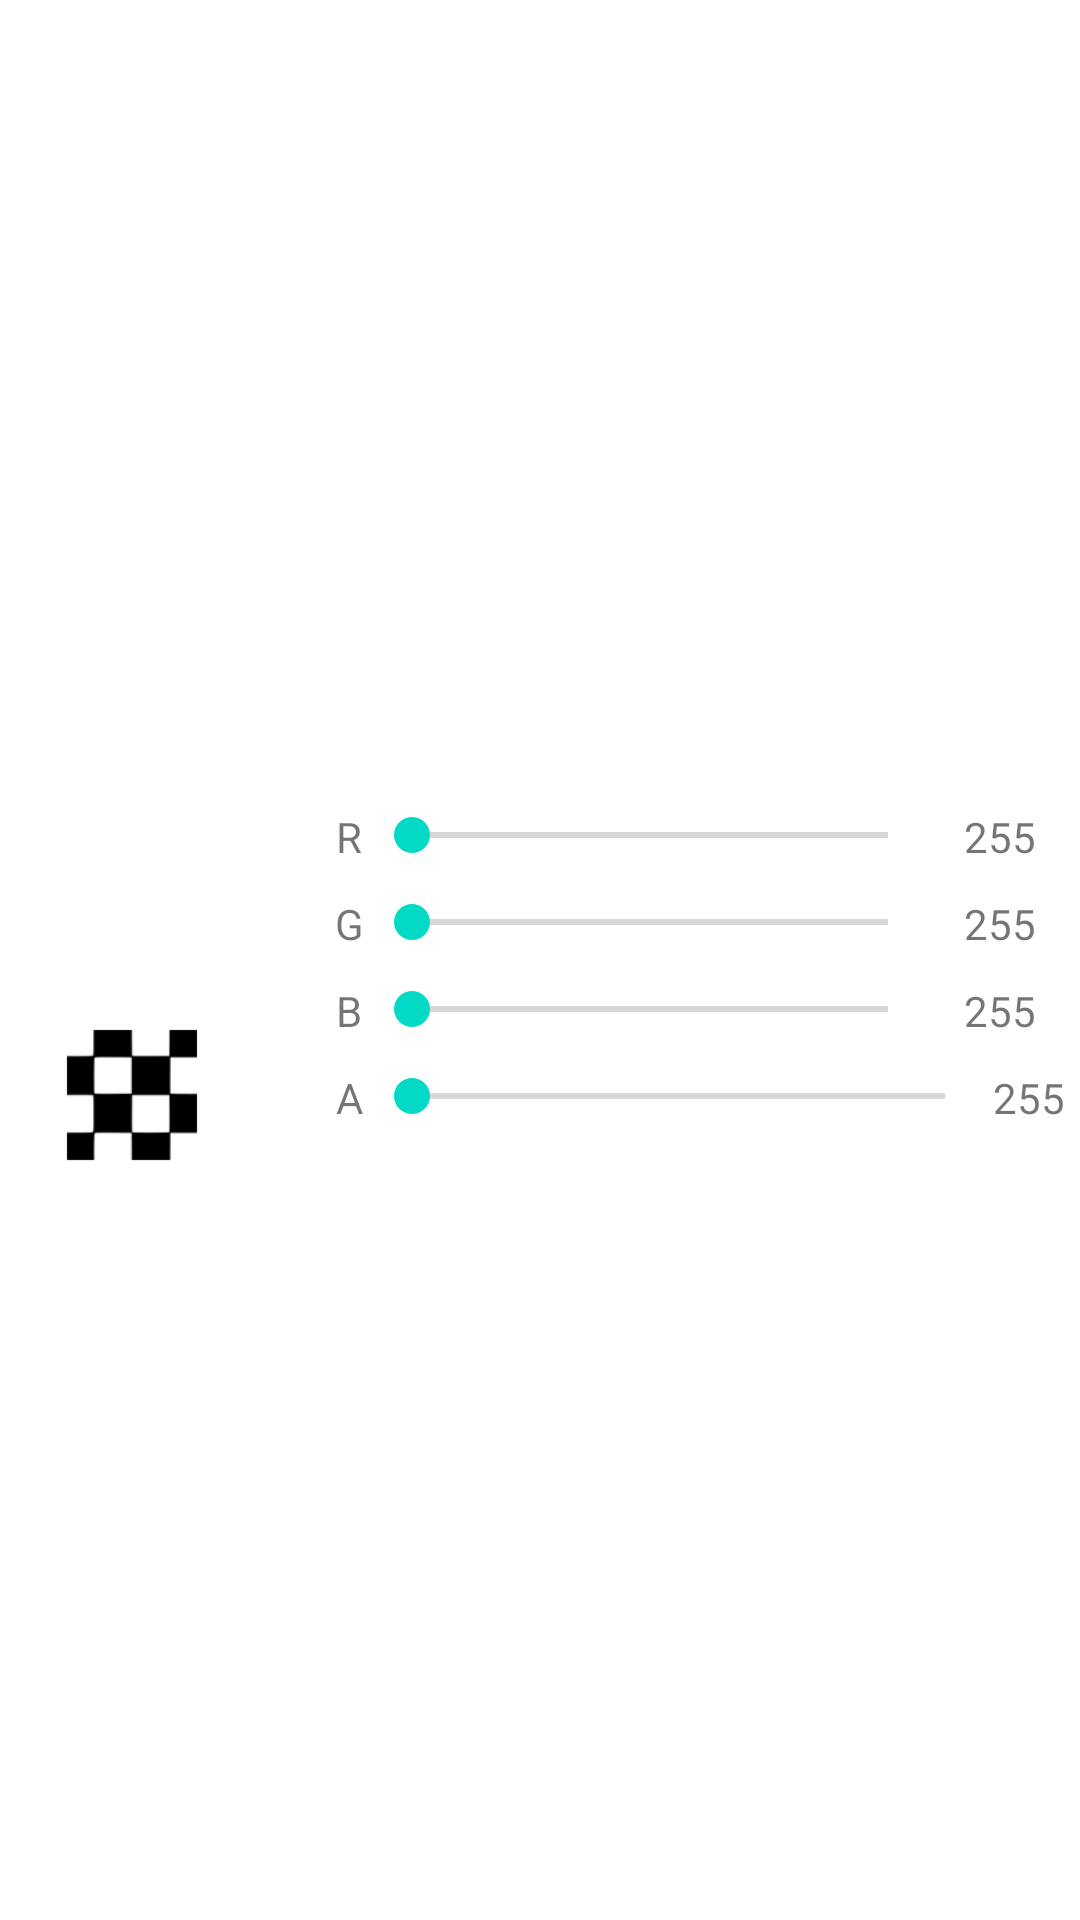

The Android layout XML behind this screen, and the referenced resources:
<!-- AndroidManifest.xml: fallback theme Theme.MaterialComponents.DayNight.NoActionBar -->
<!-- res/layout/dialog_color_picker.xml -->
<?xml version="1.0" encoding="utf-8"?>
<LinearLayout
    xmlns:android="http://schemas.android.com/apk/res/android"
    android:layout_width="match_parent"
    android:layout_height="match_parent"
    android:orientation="horizontal"
    android:gravity="center_vertical"
    
    android:minWidth="280dip"
    >
    <LinearLayout 
        android:layout_width="80dip"
        android:layout_height="wrap_content"
        android:orientation="vertical"
        android:gravity="center_horizontal"
        android:layout_margin="4dip">
	    <ImageView android:id="@+id/image"
	        android:layout_width="80dip"
	        android:layout_height="80dip"
            android:layout_marginTop="10dip"
	        android:src="@drawable/ic_launcher"
	        android:scaleType="centerInside"/>
	    <FrameLayout 
            android:layout_width="50dip"
            android:layout_height="50dip">
            <ImageView 
                android:layout_width="match_parent"
                android:layout_height="match_parent"
                android:src="@drawable/color_preview_bg"/>
            <ImageView android:id="@+id/colorPreview"
                android:layout_width="match_parent"
                android:layout_height="match_parent"/>
            <ImageView android:id="@+id/colorPreview"
                android:layout_width="match_parent"
                android:layout_height="match_parent"
                android:src="@drawable/color_preview_frame"/>
	    </FrameLayout>
    </LinearLayout>
    
    <TableLayout 
        android:layout_width="match_parent"
        android:layout_height="wrap_content"
        android:paddingLeft="5dip"
        android:paddingRight="5dip"
        android:paddingTop="5dip"
        android:paddingBottom="10dip">
        <TableRow 
            android:layout_width="match_parent"
            android:layout_height="wrap_content"
            android:weightSum="10"
            android:layout_marginTop="10dp">
            <TextView 
                android:layout_width="wrap_content"
                android:layout_height="wrap_content"
                android:layout_weight="1"
                android:layout_gravity="center"
                android:gravity="right"
                android:text="R"/>
	        <SeekBar android:id="@+id/red"
	            android:layout_width="match_parent"
	            android:layout_height="wrap_content"
	            android:max="255"
                android:layout_weight="8"/>
	        <TextView android:id="@+id/redValue"
	            android:layout_width="wrap_content"
	            android:layout_height="wrap_content"
	            android:layout_gravity="center"
	            android:layout_weight="1"
	            android:gravity="center"
	            android:text="255"/>
        </TableRow>
        <TableRow 
            android:layout_width="match_parent"
            android:layout_height="wrap_content"
            android:weightSum="10"
            android:layout_marginTop="10dp">
	        <TextView 
                android:layout_width="wrap_content"
                android:layout_height="wrap_content"
                android:layout_weight="1"
                android:layout_gravity="center"
                android:gravity="right"
                android:text="G"/>
	        <SeekBar android:id="@+id/green"
	            android:layout_width="match_parent"
	            android:layout_height="wrap_content"
	            android:max="255"
                android:layout_weight="8"/>
            <TextView android:id="@+id/greenValue"
                android:layout_width="wrap_content"
                android:layout_height="wrap_content"
                android:layout_gravity="center"
                android:layout_weight="1"
                android:gravity="center"
                android:text="255"/>
        </TableRow>
        <TableRow 
            android:layout_width="match_parent"
            android:layout_height="wrap_content"
            android:weightSum="10"
            android:layout_marginTop="10dp">
            <TextView 
                android:layout_width="wrap_content"
                android:layout_height="wrap_content"
                android:layout_weight="1"
                android:layout_gravity="center"
                android:gravity="right"
                android:text="B"/>
	        <SeekBar android:id="@+id/blue"
	            android:layout_width="match_parent"
	            android:layout_height="wrap_content"
	            android:max="255"
                android:layout_weight="8"/>
            <TextView android:id="@+id/blueValue"
                android:layout_width="wrap_content"
                android:layout_height="wrap_content"
                android:layout_gravity="center"
                android:layout_weight="1"
                android:gravity="center"
                android:text="255"/>
        </TableRow>
        <TableRow 
            android:layout_width="match_parent"
            android:layout_height="wrap_content"
            android:weightSum="10"
            android:layout_marginTop="10dp">
            <TextView 
                android:layout_width="wrap_content"
                android:layout_height="wrap_content"
                android:layout_weight="1"
                android:layout_gravity="center"
                android:gravity="right"
                android:text="A"/>
	        <SeekBar android:id="@+id/alpha"
	            android:layout_width="match_parent"
	            android:layout_height="wrap_content"
	            android:max="255"
                android:layout_weight="9"/>
            <TextView android:id="@+id/alphaValue"
                android:layout_width="wrap_content"
                android:layout_height="wrap_content"
                android:layout_gravity="center"
                android:layout_weight="1"
                android:gravity="center"
                android:text="255"/>
        </TableRow>
    </TableLayout>
    
    <LinearLayout 
        android:layout_width="match_parent"
        android:layout_height="wrap_content"
        android:orientation="vertical"
        android:paddingLeft="5dip"
        android:paddingRight="5dip"
        android:paddingTop="5dip"
        android:paddingBottom="10dip">
    </LinearLayout>
</LinearLayout>
<!-- resources referenced by this layout -->
<resources>
  <!-- drawable color_preview_bg: png bitmap (drawable, 1857 bytes) -->
  <!-- drawable color_preview_frame: png bitmap (drawable, 364 bytes) -->
</resources>
